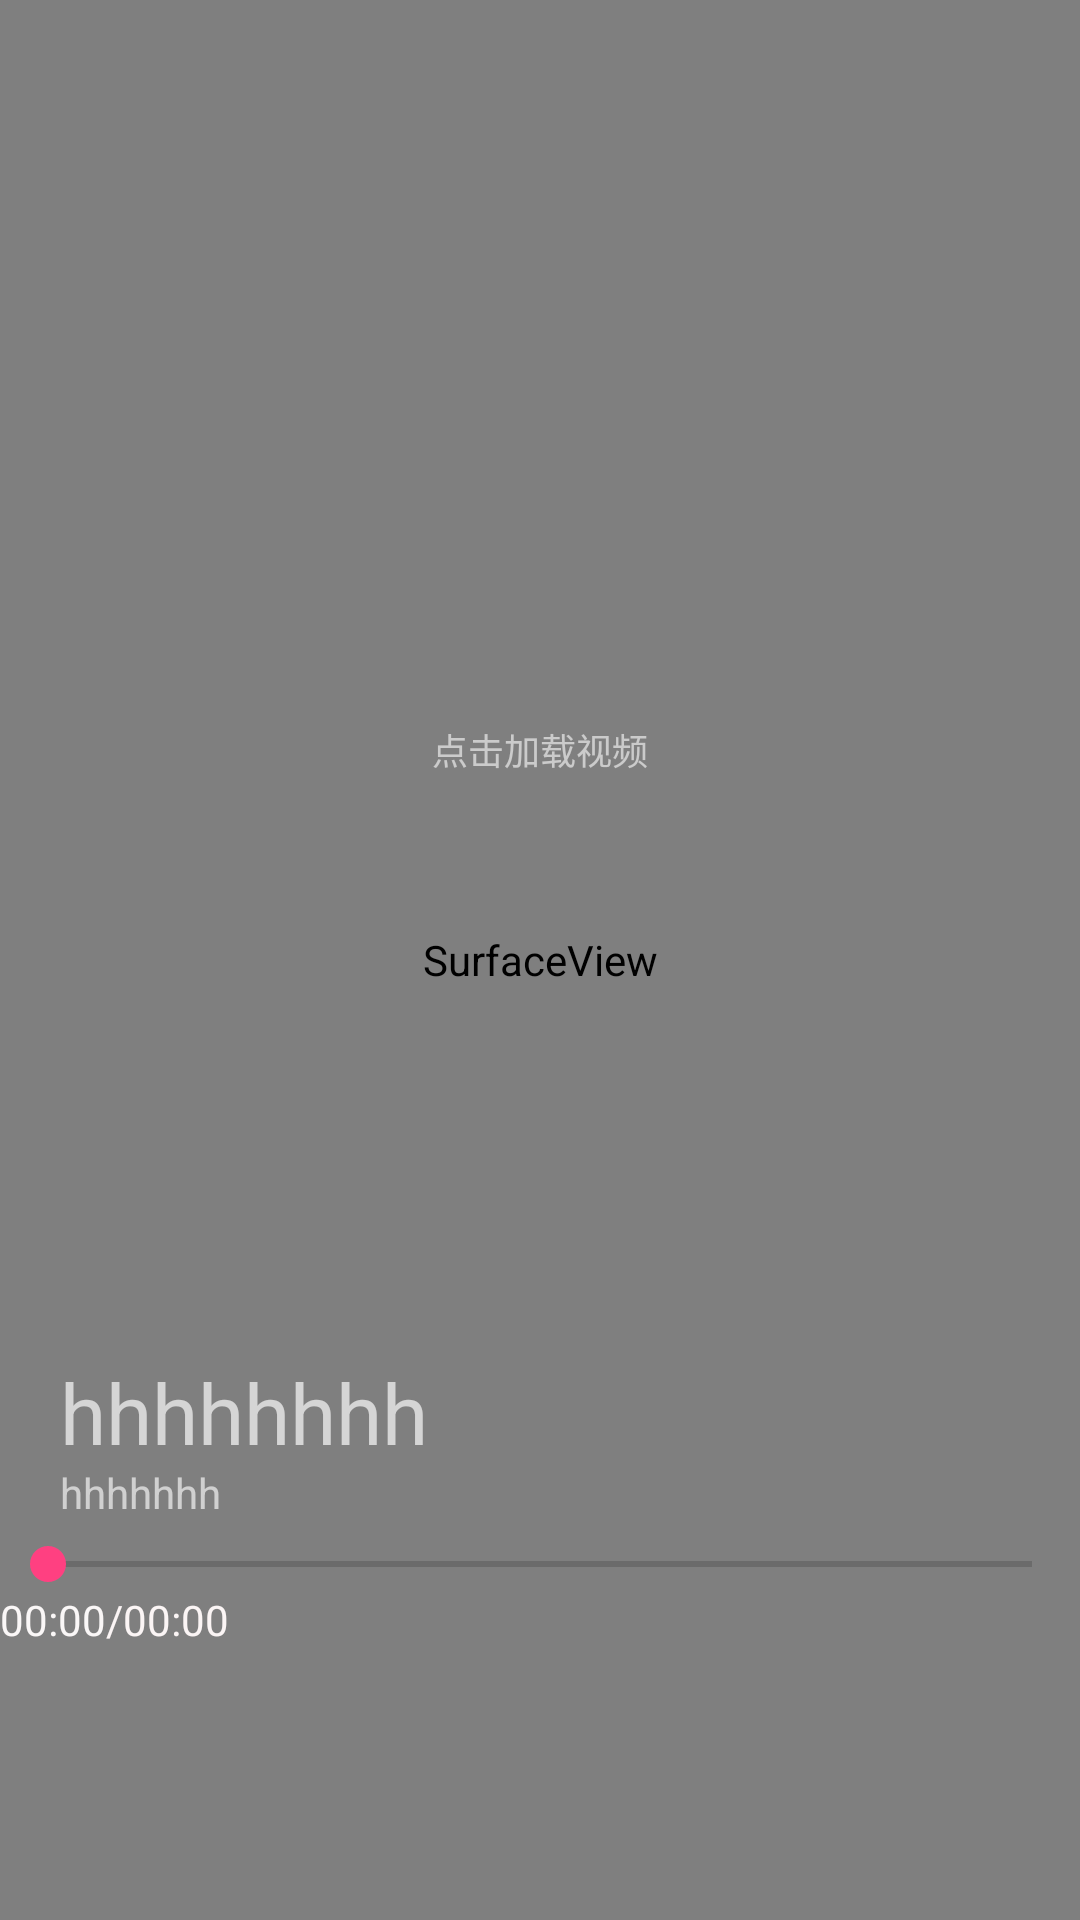

Layout XML and referenced resources for this Android screen:
<!-- AndroidManifest.xml: application theme AppTheme -->
<!-- res/layout/activity_video_player.xml -->
<?xml version="1.0" encoding="utf-8"?>
<FrameLayout xmlns:android="http://schemas.android.com/apk/res/android"
    xmlns:tools="http://schemas.android.com/tools"
    android:layout_width="match_parent"
    android:layout_height="match_parent">

    <SurfaceView
    android:id="@+id/surfaceview"
    android:layout_width="match_parent"
    android:layout_height="match_parent"
        android:transitionName="sharedView" />

    <LinearLayout
        android:layout_width="match_parent"
        android:layout_height="match_parent"
        android:orientation="vertical"
        android:weightSum="10">
        <LinearLayout
            android:layout_width="match_parent"
            android:layout_height="0dp"
            android:layout_weight="7.5"
            android:orientation="vertical"
            android:gravity="center">
            <ProgressBar
                android:layout_width="wrap_content"
                android:layout_height="wrap_content"
                android:visibility="invisible"
                android:id="@+id/progressBar"/>
            <TextView
                android:id="@+id/progress_notice"
                android:layout_width="wrap_content"
                android:layout_height="wrap_content"
                android:textSize="12sp"
                android:textColor="#97FFFFFF"
                android:text="点击加载视频"/>
        </LinearLayout>
        <LinearLayout
            android:layout_width="match_parent"
            android:layout_height="0dp"
            android:layout_weight="1"
            android:orientation="vertical"
            android:weightSum="5">

            <TextView
                android:id="@+id/text_headline"
                android:layout_width="match_parent"
                android:layout_height="0dp"
                android:layout_marginLeft="20dp"
                android:layout_weight="3"
                android:text="hhhhhhhh"
                android:textSize="28sp"
                android:textColor="#ABFFFFFF"/>
            <TextView
                android:id="@+id/video_infofmation"
                android:layout_width="match_parent"
                android:layout_height="0dp"
                android:layout_marginLeft="20dp"
                android:layout_weight="2"
                android:text="hhhhhhh"
                android:textColor="#A1FFFFFF"
                android:textSize="14sp"/>
        </LinearLayout>
        <SeekBar
            android:id="@+id/sb_progress"
            android:layout_width="fill_parent"
            android:layout_height="wrap_content"
            android:outlineAmbientShadowColor="#C0FFFFFF"/>
        <LinearLayout
            android:layout_width="fill_parent"
            android:layout_height="wrap_content"
            android:orientation="horizontal">

            <TextView
                android:id="@+id/tv_current_time"
                android:layout_width="wrap_content"
                android:layout_height="wrap_content"
                android:text="00:00"
                android:textColor="#FAF7F7" />

            <TextView
                android:id="@+id/tv_total_time"
                android:layout_width="wrap_content"
                android:layout_height="wrap_content"
                android:text="/00:00"
                android:textColor="#FBF5F5" />
        </LinearLayout>


    </LinearLayout>

</FrameLayout>
<!-- resources referenced by this layout -->
<resources>
  <style name="AppTheme" parent="Theme.AppCompat.Light.NoActionBar">
          
          <item name="colorPrimary">@color/colorPrimary</item>
          <item name="colorPrimaryDark">@color/colorPrimaryDark</item>
          <item name="colorAccent">@color/colorAccent</item>
      </style>
  <color name="colorPrimary">#3F51B5</color>
  <color name="colorPrimaryDark">#070A1B</color>
  <color name="colorAccent">#FF4081</color>
</resources>
